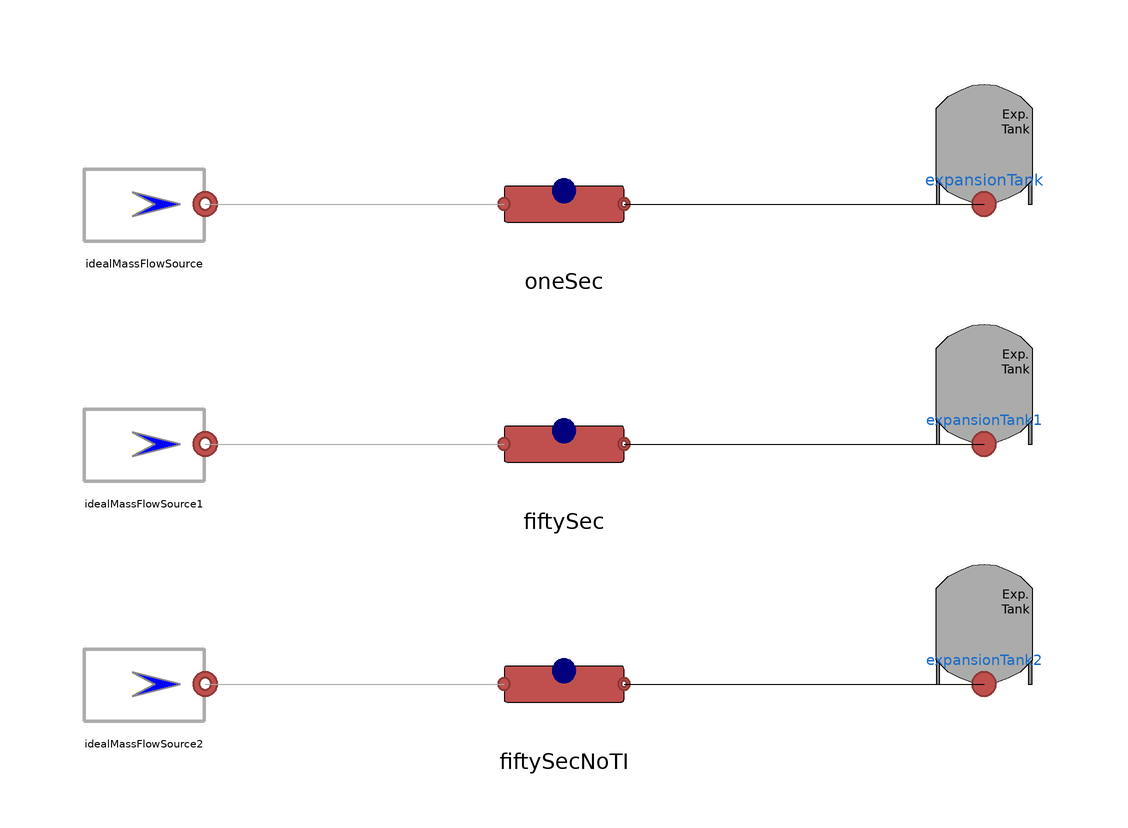

This picture is the connection diagram that the Modelica source below describes through its graphical annotations.

model PipeTest "Test with 3 differente pipes"
  extends Modelica.Icons.Example;
  MultiEnergySystem.DistrictHeatingNetwork.Sources.IdealMassFlowSource idealMassFlowSource(mflownom=5, Tnom=353.15)
                                                              annotation (
    Placement(visible = true, transformation(origin={-70,40},    extent = {{-10, -10}, {10, 10}}, rotation = 0)));
  MultiEnergySystem.DistrictHeatingNetwork.Components.ExpansionTank expansionTank annotation (
    Placement(visible = true, transformation(origin={70,50},    extent = {{-10, -10}, {10, 10}}, rotation = 0)));
  MultiEnergySystem.DistrictHeatingNetwork.Components.Pipes.pipeFV oneSec(Di = 0.0508, L = 50, N = 1, T_ext = 298.15, T_start(displayUnit = "degC") = 338.15, tIns = 0.1, t = 0.003, h = 10, lambdaIns = 0.04)  annotation (
    Placement(visible = true, transformation(origin={0,40},      extent = {{-10, -10}, {10, 10}}, rotation = 0)));
  MultiEnergySystem.DistrictHeatingNetwork.Components.Pipes.pipeFV fiftySec(Di = 0.0508, L = 50, N = 50, T_ext = 298.15, T_start(displayUnit = "degC") = 338.15, tIns = 0.1, t = 0.003, lambdaIns = 0.04) annotation (
    Placement(visible = true, transformation(                    extent={{-10,-10},
            {10,10}},                                                                             rotation = 0)));
  MultiEnergySystem.DistrictHeatingNetwork.Components.ExpansionTank expansionTank1 annotation (
    Placement(visible = true, transformation(origin={70,10},    extent = {{-10, -10}, {10, 10}}, rotation = 0)));
  MultiEnergySystem.DistrictHeatingNetwork.Sources.IdealMassFlowSource idealMassFlowSource1(mflownom=5, Tnom=
       353.15)                                                 annotation (
    Placement(visible = true, transformation(origin={-70,0},     extent = {{-10, -10}, {10, 10}}, rotation = 0)));
  MultiEnergySystem.DistrictHeatingNetwork.Components.Pipes.pipeFV fiftySecNoTI(Di = 0.0508, L = 50, N = 50, T_ext = 298.15, T_start(displayUnit = "degC") = 338.15, tIns = 0.1, t = 0.003, lambdaIns = 0.04, thermalInertia = false) annotation (
    Placement(visible = true, transformation(origin={0,-40},      extent = {{-10, -10}, {10, 10}}, rotation = 0)));
  MultiEnergySystem.DistrictHeatingNetwork.Components.ExpansionTank expansionTank2 annotation (
    Placement(visible = true, transformation(origin={70,-30},    extent = {{-10, -10}, {10, 10}}, rotation = 0)));
  MultiEnergySystem.DistrictHeatingNetwork.Sources.IdealMassFlowSource idealMassFlowSource2(mflownom=5, Tnom=
       353.15)                                                 annotation (
    Placement(visible = true, transformation(origin={-70,-40},    extent = {{-10, -10}, {10, 10}}, rotation = 0)));
equation
  connect(oneSec.outlet, expansionTank.inlet) annotation (
    Line(points={{10,40},{70,40}}));
  connect(fiftySec.outlet, expansionTank1.inlet) annotation (
    Line(points={{10,0},{70,0}}));
  connect(fiftySecNoTI.outlet, expansionTank2.inlet) annotation (
    Line(points={{10,-40},{70,-40}}));
  connect(idealMassFlowSource.outlet, oneSec.inlet)
    annotation (Line(points={{-59.8,40},{-10,40}}, color={168,168,168}));
  connect(idealMassFlowSource1.outlet, fiftySec.inlet)
    annotation (Line(points={{-59.8,0},{-10,0}}, color={168,168,168}));
  connect(idealMassFlowSource2.outlet, fiftySecNoTI.inlet)
    annotation (Line(points={{-59.8,-40},{-10,-40}}, color={168,168,168}));
  annotation (
    Diagram(coordinateSystem(extent={{-100,-100},{100,100}})), Documentation(
        info="<html>
<p>The tests are the following:</p>
<p>1. The first test corresponds to a pipe with one finite volume only (lumped) and thermal inertia.</p>
<p>2. The second test corresponds to a pipe with 50 finite volumes and thermal inertia.</p>
<p>3. The third test corresponds to a pipe with 50 finite volumes without thermal inertia.</p>
</html>"));
end PipeTest;